Run: headless pygame with SDL's dummy video driver; simulated clock (each Clock.tick advances the game by its frame time, no real sleeping); random seed 0; keys injected as events and as key.get_pressed() state; no mouse input.
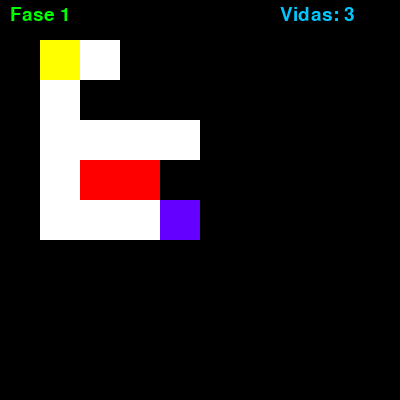
Frame 1 of 4 · flips 1–60 · no input
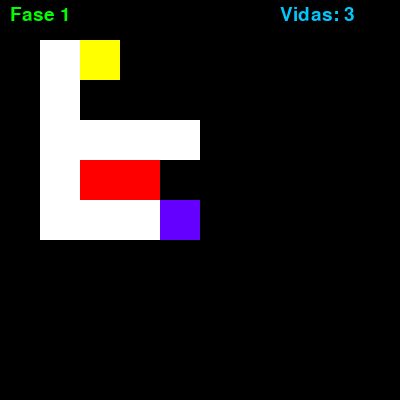
Frame 2 of 4 · flips 61–180 · tapped SPACE, RETURN · held RIGHT (→), D
Frame 3 of 4 · flips 181–300 · held DOWN (↓), S · screen unchanged from frame 2, image omitted
Frame 4 of 4 · flips 301–420 · held LEFT (←), A, UP (↑), W · screen same as frame 1, image omitted

The pygame program that drew these frames:

import pygame
import random

pygame.init()

TAM_BLOCO = 40
LARGURA = 10 * TAM_BLOCO
ALTURA = 10 * TAM_BLOCO
FPS = 60

# Cores
PRETO    = (0, 0, 0)
BRANCO   = (255, 255, 255)
AMARELO  = (255, 255, 0)
VERDE    = (0, 255, 0)
VERMELHO = (255, 0, 0)
AZUL     = (0, 200, 255)
ROXO     = (100, 0, 255)

# Tela
tela = pygame.display.set_mode((LARGURA, ALTURA))
pygame.display.set_caption("Tomb of the Mask - Procedural com Fim")
clock = pygame.time.Clock()
fonte = pygame.font.SysFont(None, 28)

# Estado do jogo
fase_atual = 0
vidas = 3
jogador_x, jogador_y = 1, 1
fases = []

def gerar_fase_procedural(largura=10, altura=10, dificuldade=1):
    fase = [[1]*largura for _ in range(altura)]
    x, y = 1, 1
    fase[y][x] = 0
    caminho = [(x, y)]
    direcoes = [(1,0), (0,1), (-1,0), (0,-1)]

    for _ in range(60 + dificuldade * 5):
        dx, dy = random.choice(direcoes)
        nx, ny = x + dx, y + dy
        if 1 <= nx < largura-1 and 1 <= ny < altura-1:
            x, y = nx, ny
            if random.random() < 0.15 + dificuldade * 0.02:
                fase[y][x] = 2  # obstáculo letal
            else:
                fase[y][x] = 0
            caminho.append((x, y))

    # Marcar o fim do caminho como linha de chegada (valor 3)
    if caminho:
        fim_x, fim_y = caminho[-1]
        fase[fim_y][fim_x] = 3
    return fase

def nova_fase():
    global jogador_x, jogador_y
    dificuldade = fase_atual + 1
    fases.append(gerar_fase_procedural(dificuldade=dificuldade))
    jogador_x, jogador_y = 1, 1

def desenhar_fase():
    fase = fases[fase_atual]
    for y in range(10):
        for x in range(10):
            celula = fase[y][x]
            if celula == 1:
                cor = PRETO
            elif celula == 0:
                cor = BRANCO
            elif celula == 2:
                cor = VERMELHO
            elif celula == 3:
                cor = ROXO
            pygame.draw.rect(tela, cor, (x*TAM_BLOCO, y*TAM_BLOCO, TAM_BLOCO, TAM_BLOCO))
    pygame.draw.rect(tela, AMARELO, (jogador_x*TAM_BLOCO, jogador_y*TAM_BLOCO, TAM_BLOCO, TAM_BLOCO))
    tela.blit(fonte.render(f"Fase {fase_atual+1}", True, VERDE), (10, 5))
    tela.blit(fonte.render(f"Vidas: {vidas}", True, AZUL), (LARGURA - 120, 5))

def mover(dx, dy):
    global jogador_x, jogador_y, vidas, fase_atual
    fase = fases[fase_atual]
    novo_x, novo_y = jogador_x, jogador_y
    while True:
        px, py = novo_x + dx, novo_y + dy
        if fase[py][px] == 1:
            break
        elif fase[py][px] == 2:
            vidas -= 1
            jogador_x, jogador_y = 1, 1
            return
        elif fase[py][px] == 3:
            fase_atual += 1
            nova_fase()
            return
        novo_x, novo_y = px, py
    jogador_x, jogador_y = novo_x, novo_y

# Iniciar 1ª fase
nova_fase()

# Loop principal
rodando = True
while rodando:
    tela.fill(PRETO)
    desenhar_fase()
    pygame.display.update()

    for evento in pygame.event.get():
        if evento.type == pygame.QUIT:
            rodando = False
        elif evento.type == pygame.KEYDOWN:
            if evento.key == pygame.K_LEFT:
                mover(-1, 0)
            elif evento.key == pygame.K_RIGHT:
                mover(1, 0)
            elif evento.key == pygame.K_UP:
                mover(0, -1)
            elif evento.key == pygame.K_DOWN:
                mover(0, 1)

    if vidas <= 0:
        tela.fill(PRETO)
        tela.blit(fonte.render("GAME OVER - Pressione qualquer tecla", True, VERMELHO), (50, ALTURA//2 - 20))
        pygame.display.update()
        esperando = True
        while esperando:
            for evento in pygame.event.get():
                if evento.type == pygame.QUIT:
                    esperando = False
                    rodando = False
                elif evento.type == pygame.KEYDOWN:
                    vidas = 3
                    fase_atual = 0
                    fases.clear()
                    nova_fase()
                    esperando = False

    clock.tick(FPS)

pygame.quit()
